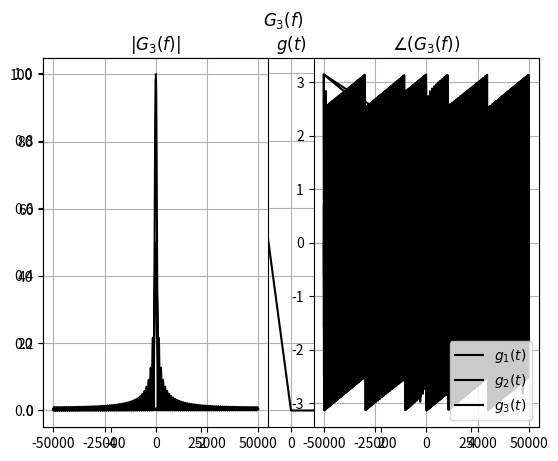

The matplotlib source for this figure:
import numpy as np
import matplotlib.pyplot as plt

t = np.linspace(-5,5,1000)

def g(x):
    res = []
    for i in x:
        if i>=-1 and i<0:
            res.append(-i)
        else:
            res.append(0)
    return res

plt.plot(t , g(t) , 'k-' , label = '$g(t)$')
plt.grid(True)
plt.title("$g(t)$")
plt.legend()
plt.show()


fourier =  np.fft.fft(g(t))
freq=np.fft.fftfreq(fourier.shape[0], d=1/1e5)
plt.subplot(1,2,1)
plt.plot(freq, np.abs(fourier) ,'k-')
plt.grid(True)
plt.title("$|G(f)|$")
plt.subplot(1,2,2)
plt.plot(freq , np.angle(fourier)  , 'k-')
plt.grid(True)
plt.title("$\\angle(G(f))$")
plt.suptitle("$G(f)$")
plt.show()

plt.plot(t, g(-t) , 'k-' , label = "$g_1(t)$")
plt.grid(True)
plt.title("$g_1(t)$")
plt.legend()
plt.show()


fourier_1 =  np.fft.fft(g(-t))
freq=np.fft.fftfreq(fourier_1.shape[0], d=1/1e5)
plt.subplot(1,2,1)
plt.plot(freq, np.abs(fourier_1) ,'k-')
plt.grid(True)
plt.title("$|G_1(f)|$")
plt.subplot(1,2,2)
plt.plot(freq , np.angle(fourier_1)  , 'k-')
plt.grid(True)
plt.title("$\\angle(G_1(f))$")
plt.suptitle("$G_1(f)$")
plt.show()

plt.plot(t , g(-t - 1) , 'k-' , label = "$g_2(t)$")
plt.grid(True)
plt.title("$g_2(t)$")
plt.legend()
plt.show()

fourier_2 =  np.fft.fft(g(-t-1))
freq=np.fft.fftfreq(fourier_2.shape[0], d=1/1e5)
plt.subplot(1,2,1)
plt.plot(freq, np.abs(fourier_2) ,'k-')
plt.grid(True)
plt.title("$|G_2(f)|$")
plt.subplot(1,2,2)
plt.plot(freq , np.angle(fourier_2 ) , 'k-')
plt.grid(True)
plt.title("$\\angle(G_2(f))$")
plt.suptitle("$G_2(f)$")
plt.show()

plt.plot(t , np.array(g(-t-0.5)) + np.array(g(t-0.5)) , 'k-' , label = "$g_3(t)$")
plt.grid(True)
plt.title("$g_3(t)$")
plt.legend()
plt.show()

fourier_3 =  np.fft.fft(np.array(g(-t-0.5)) + np.array(g(t-0.5)))
freq=np.fft.fftfreq(fourier_3.shape[0], d=1/1e5)
plt.subplot(1,2,1)
plt.plot(freq, np.abs(fourier_3) ,'k-')
plt.grid(True)
plt.title("$|G_3(f)|$")
plt.subplot(1,2,2)
plt.plot(freq , np.angle(fourier_3)  , 'k-')
plt.grid(True)
plt.title("$\\angle(G_3(f))$")
plt.suptitle("$G_3(f)$")
plt.show()
